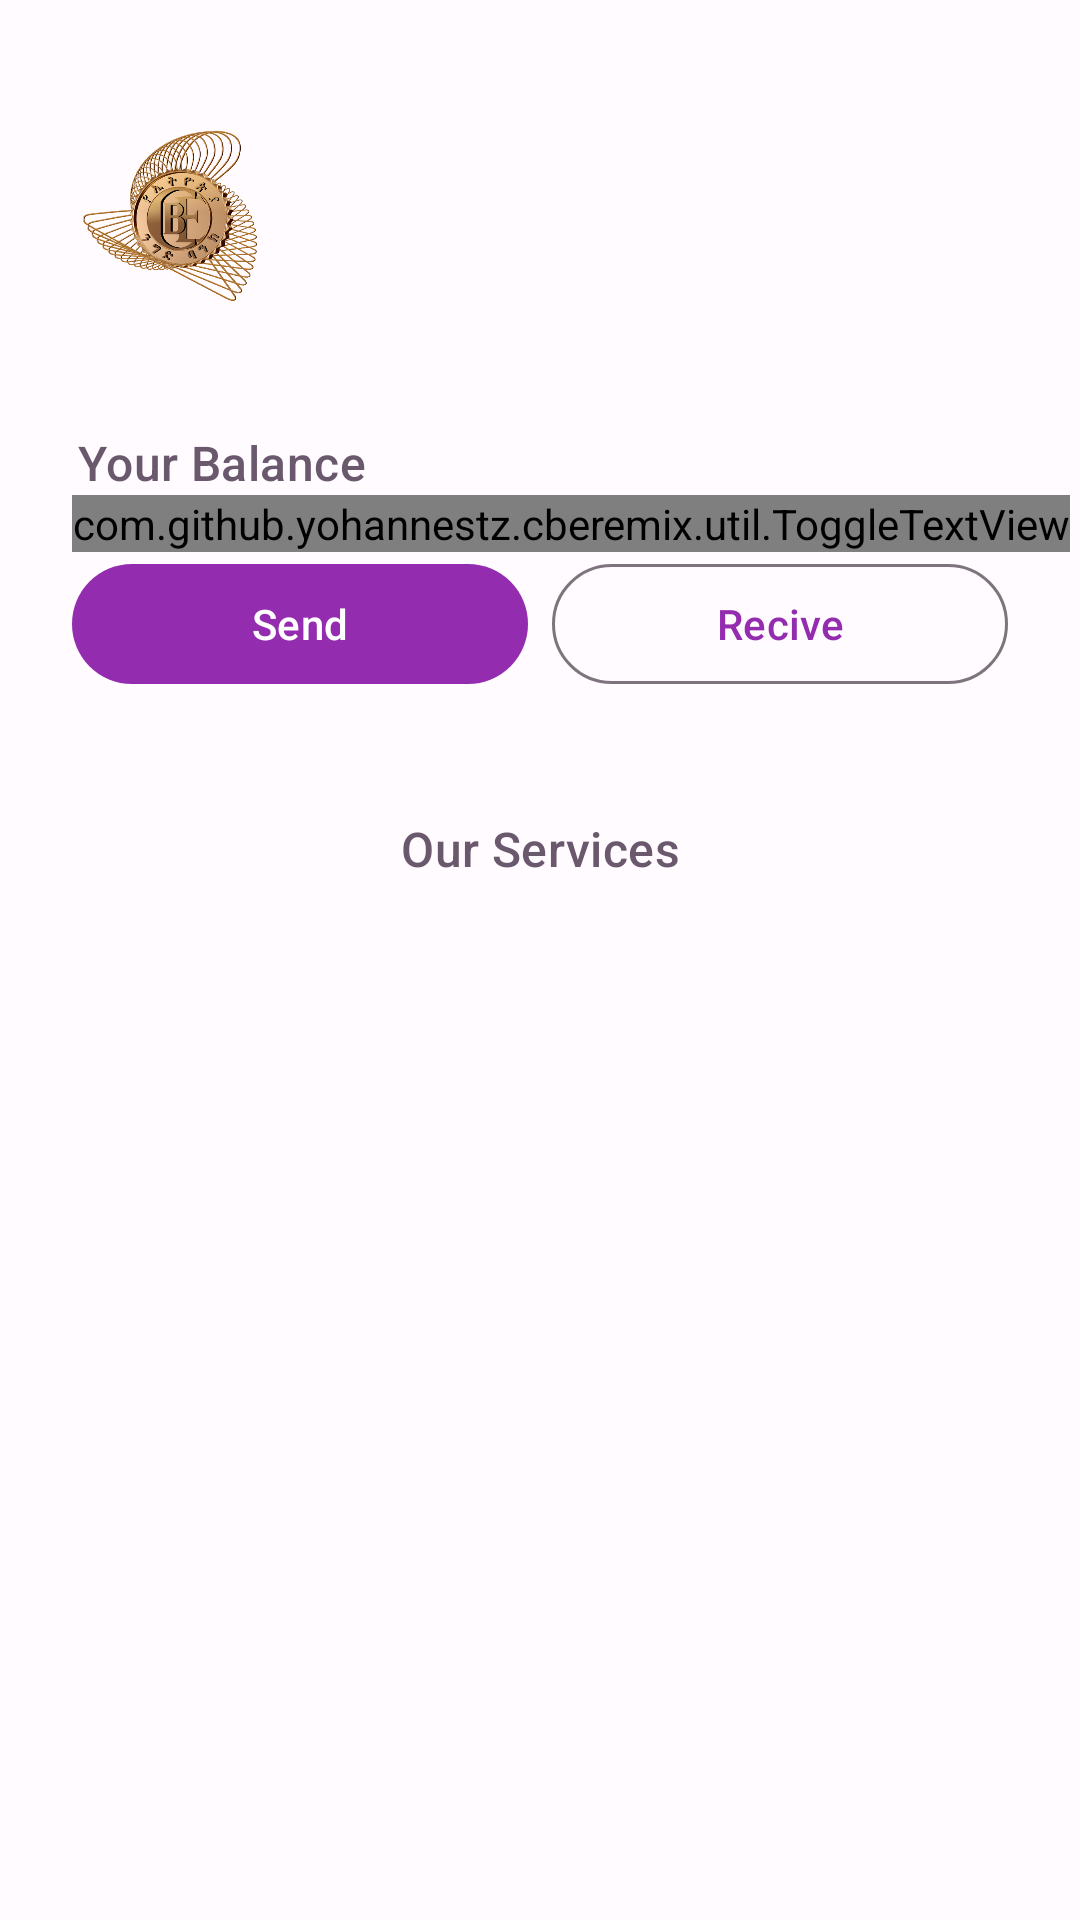

Android layout source for this screen:
<!-- AndroidManifest.xml: application theme AppTheme -->
<!-- res/layout/fragment_home.xml -->
<?xml version="1.0" encoding="utf-8"?>
<androidx.constraintlayout.motion.widget.MotionLayout xmlns:android="http://schemas.android.com/apk/res/android"
    xmlns:app="http://schemas.android.com/apk/res-auto"
    xmlns:tools="http://schemas.android.com/tools"
    android:layout_width="match_parent"
    android:layout_height="match_parent"
    app:layoutDescription="@xml/fragment_home_scene"
    android:id="@+id/parentLayout"
    tools:context=".ui.fragments.HomeFragment">

    <androidx.constraintlayout.widget.ConstraintLayout
        android:id="@+id/topLayout"
        android:layout_width="match_parent"
        android:layout_height="0dp"
        android:layout_marginBottom="16dp"
        android:orientation="vertical"
        app:layout_constraintBottom_toTopOf="@+id/bottomLayout"
        app:layout_constraintHeight_percent="0.4"
        app:layout_constraintStart_toStartOf="parent"
        app:layout_constraintTop_toTopOf="parent">

        <ImageView
            android:id="@+id/imageView2"
            android:layout_width="0dp"
            android:layout_height="0dp"
            android:adjustViewBounds="true"
            app:layout_constraintDimensionRatio="H,1:1"
            app:layout_constraintWidth_max="70dp"
            app:layout_constraintHeight_max="70dp"
            android:src="@drawable/cbe"
            app:layout_constraintBottom_toTopOf="@+id/textView3"
            app:layout_constraintStart_toStartOf="@+id/textView3"
            app:layout_constraintTop_toTopOf="parent" />

        <TextView
            android:id="@+id/textView3"
            android:layout_width="0dp"
            android:layout_height="wrap_content"
            android:layout_marginStart="26dp"
            android:layout_marginEnd="24dp"
            android:text="Your Balance"
            android:textAppearance="?attr/textAppearanceTitleMedium"
            android:textColor="@color/md_theme_light_secondary"
            app:layout_constraintBottom_toTopOf="@+id/bank_account_text"
            app:layout_constraintEnd_toEndOf="parent"
            app:layout_constraintStart_toStartOf="parent"
            tools:layout_conversion_absoluteHeight="22dp"
            tools:layout_conversion_absoluteWidth="145dp" />


        <com.github.yohannestz.cberemix.util.ToggleTextView
            android:id="@+id/bank_account_text"
            android:layout_width="wrap_content"
            android:layout_height="wrap_content"
            android:layout_marginStart="24dp"
            tools:text="5000.0 ETB"
            android:textAppearance="?attr/textAppearanceDisplayMedium"
            android:textColor="@color/md_theme_light_secondary"
            app:layout_constraintBottom_toTopOf="@+id/sendMoney"
            app:layout_constraintStart_toStartOf="parent"
            tools:layout_conversion_absoluteHeight="60dp"
            tools:layout_conversion_absoluteWidth="230dp" />

        <ImageButton
            android:id="@+id/moneyToggleBtn"
            android:layout_width="wrap_content"
            android:layout_height="wrap_content"
            android:layout_marginStart="8dp"
            android:background="?attr/selectableItemBackground"
            android:padding="10dp"
            android:src="@drawable/ic_eye_seeing"
            app:layout_constraintBottom_toBottomOf="@+id/bank_account_text"
            app:layout_constraintStart_toEndOf="@+id/bank_account_text"
            app:layout_constraintTop_toTopOf="@+id/bank_account_text"
            app:tint="@color/md_theme_light_secondary" />


        <Button
            android:id="@+id/sendMoney"
            android:layout_width="0dp"
            android:layout_height="wrap_content"
            android:layout_marginStart="24dp"
            android:layout_marginEnd="4dp"
            android:layout_marginBottom="24dp"
            android:text="Send"
            app:layout_constraintBottom_toBottomOf="parent"
            app:layout_constraintEnd_toStartOf="@+id/recieveMoney"
            app:layout_constraintHorizontal_bias="0.5"
            app:layout_constraintHorizontal_chainStyle="spread"
            app:layout_constraintStart_toStartOf="parent" />

        <com.google.android.material.button.MaterialButton
            android:id="@+id/recieveMoney"
            style="?attr/materialButtonOutlinedStyle"
            android:layout_width="0dp"
            android:layout_height="wrap_content"
            android:layout_marginStart="4dp"
            android:layout_marginEnd="24dp"
            android:layout_marginBottom="24dp"
            android:text="Recive"
            app:layout_constraintBottom_toBottomOf="parent"
            app:layout_constraintEnd_toEndOf="parent"
            app:layout_constraintHorizontal_bias="0.5"
            app:layout_constraintStart_toEndOf="@+id/sendMoney" />


    </androidx.constraintlayout.widget.ConstraintLayout>

    <androidx.constraintlayout.widget.ConstraintLayout
        android:id="@+id/bottomLayout"
        android:layout_width="match_parent"
        android:layout_height="0dp"
        android:layout_marginStart="16dp"
        android:layout_marginEnd="16dp"
        app:layout_constraintBottom_toBottomOf="parent"
        app:layout_constraintEnd_toEndOf="parent"
        app:layout_constraintStart_toStartOf="parent"
        app:layout_constraintTop_toBottomOf="@+id/topLayout">
A
        <TextView
            android:id="@+id/textView4"
            android:layout_width="0dp"
            android:layout_height="wrap_content"
            android:layout_marginBottom="8dp"
            android:text="Our Services"
            android:textAlignment="center"
            android:textAppearance="?attr/textAppearanceTitleMedium"
            android:textColor="@color/md_theme_light_secondary"
            app:layout_constraintBottom_toTopOf="@+id/services_list"
            app:layout_constraintEnd_toEndOf="parent"
            app:layout_constraintStart_toStartOf="@+id/services_list"
            app:layout_constraintTop_toTopOf="parent" />

        <androidx.recyclerview.widget.RecyclerView
            android:id="@+id/services_list"
            android:layout_width="0dp"
            android:layout_height="0dp"
            app:layout_constraintBottom_toBottomOf="parent"
            app:layout_constraintEnd_toEndOf="parent"
            app:layout_constraintStart_toStartOf="parent"
            app:layout_constraintTop_toBottomOf="@+id/textView4"
            tools:listitem="@layout/grid_item" />
    </androidx.constraintlayout.widget.ConstraintLayout>


</androidx.constraintlayout.motion.widget.MotionLayout>
<!-- res/layout/grid_item.xml (included above) -->
<?xml version="1.0" encoding="utf-8"?>
<com.google.android.material.card.MaterialCardView
    xmlns:android="http://schemas.android.com/apk/res/android"
    xmlns:app="http://schemas.android.com/apk/res-auto"
    android:id="@+id/service_card"
    android:layout_width="match_parent"
    android:layout_height="wrap_content"
    android:clickable="true"
    android:focusable="true"
    android:layout_marginHorizontal="4dp"
    android:layout_marginTop="0dp"
    app:cardCornerRadius="16dp"
    style="?attr/materialCardViewFilledStyle"
    android:background="?attr/colorSecondaryContainer"
    app:cardUseCompatPadding="true">

    <LinearLayout
        android:id="@+id/lyt_parent"
        android:layout_width="match_parent"
        android:layout_height="wrap_content"
        android:gravity="start"
        android:orientation="vertical"
        android:padding="16dp">

        <ImageView
            android:id="@+id/service_image"
            android:transitionName="serviceImage"
            android:layout_width="50dp"
            android:layout_height="50dp"
            app:srcCompat="@drawable/ic_folder"
            app:tint="@color/md_theme_light_primary" />

        <TextView
            android:id="@+id/service_name"
            android:layout_width="wrap_content"
            android:layout_height="wrap_content"
            android:layout_marginTop="10dp"
            android:gravity="center"
            android:maxLines="1"
            android:textColor="@color/md_theme_light_secondary"
            android:text="Service Name"
            android:textAppearance="?attr/textAppearanceTitleMedium"
            app:autoSizeTextType="uniform" />
    </LinearLayout>
</com.google.android.material.card.MaterialCardView>
<!-- resources referenced by this layout -->
<resources>
  <color name="md_theme_light_primary">#942CB0</color>
  <color name="md_theme_light_secondary">#6A596C</color>
  <style name="BaseTheme" parent="Theme.Material3.DynamicColors.Light">
          <item name="android:statusBarColor" tools:targetApi="m">@android:color/transparent</item>
          <item name="android:windowLightStatusBar" tools:targetApi="m">true</item>
          
          <item name="android:navigationBarColor">@android:color/transparent</item>
          <item name="android:windowLightNavigationBar" tools:ignore="NewApi">true</item>
  
          <item name="snackbarStyle">@style/snackBarStyle</item>
      </style>
  <color name="md_theme_light_onPrimary">#FFFFFF</color>
  <color name="md_theme_light_primaryContainer">#FCD6FF</color>
  <color name="md_theme_light_onPrimaryContainer">#340042</color>
  <color name="md_theme_light_onSecondary">#FFFFFF</color>
  <color name="md_theme_light_secondaryContainer">#F3DBF2</color>
  <color name="md_theme_light_onSecondaryContainer">#241727</color>
  <color name="md_theme_light_tertiary">#82524D</color>
  <color name="md_theme_light_onTertiary">#FFFFFF</color>
  <color name="md_theme_light_tertiaryContainer">#FFDAD6</color>
  <color name="md_theme_light_onTertiaryContainer">#33110E</color>
  <color name="md_theme_light_error">#BA1A1A</color>
  <color name="md_theme_light_errorContainer">#FFDAD6</color>
  <color name="md_theme_light_onError">#FFFFFF</color>
  <color name="md_theme_light_onErrorContainer">#410002</color>
  <color name="md_theme_light_background">#FFFBFF</color>
  <color name="md_theme_light_onBackground">#1E1B1E</color>
  <color name="md_theme_light_surface">#FFFBFF</color>
  <color name="md_theme_light_onSurface">#1E1B1E</color>
  <color name="md_theme_light_surfaceVariant">#ECDFE9</color>
  <color name="md_theme_light_onSurfaceVariant">#4C444C</color>
  <color name="md_theme_light_outline">#7E747D</color>
  <color name="md_theme_light_inverseOnSurface">#F7EEF3</color>
  <color name="md_theme_light_inverseSurface">#332F33</color>
  <color name="md_theme_light_inversePrimary">#F3AEFF</color>
  <style name="snackBarStyle" parent="@style/Widget.Material3.Snackbar">
          <item name="shapeAppearance">@style/ShapeAppearance.Material3.Corner.ExtraLarge</item>
          <item name="android:paddingStart">20dp</item>
          <item name="android:paddingEnd">20dp</item>
          <item name="maxLines">2</item>
          <item name="animationMode">slide</item>
      </style>
</resources>
